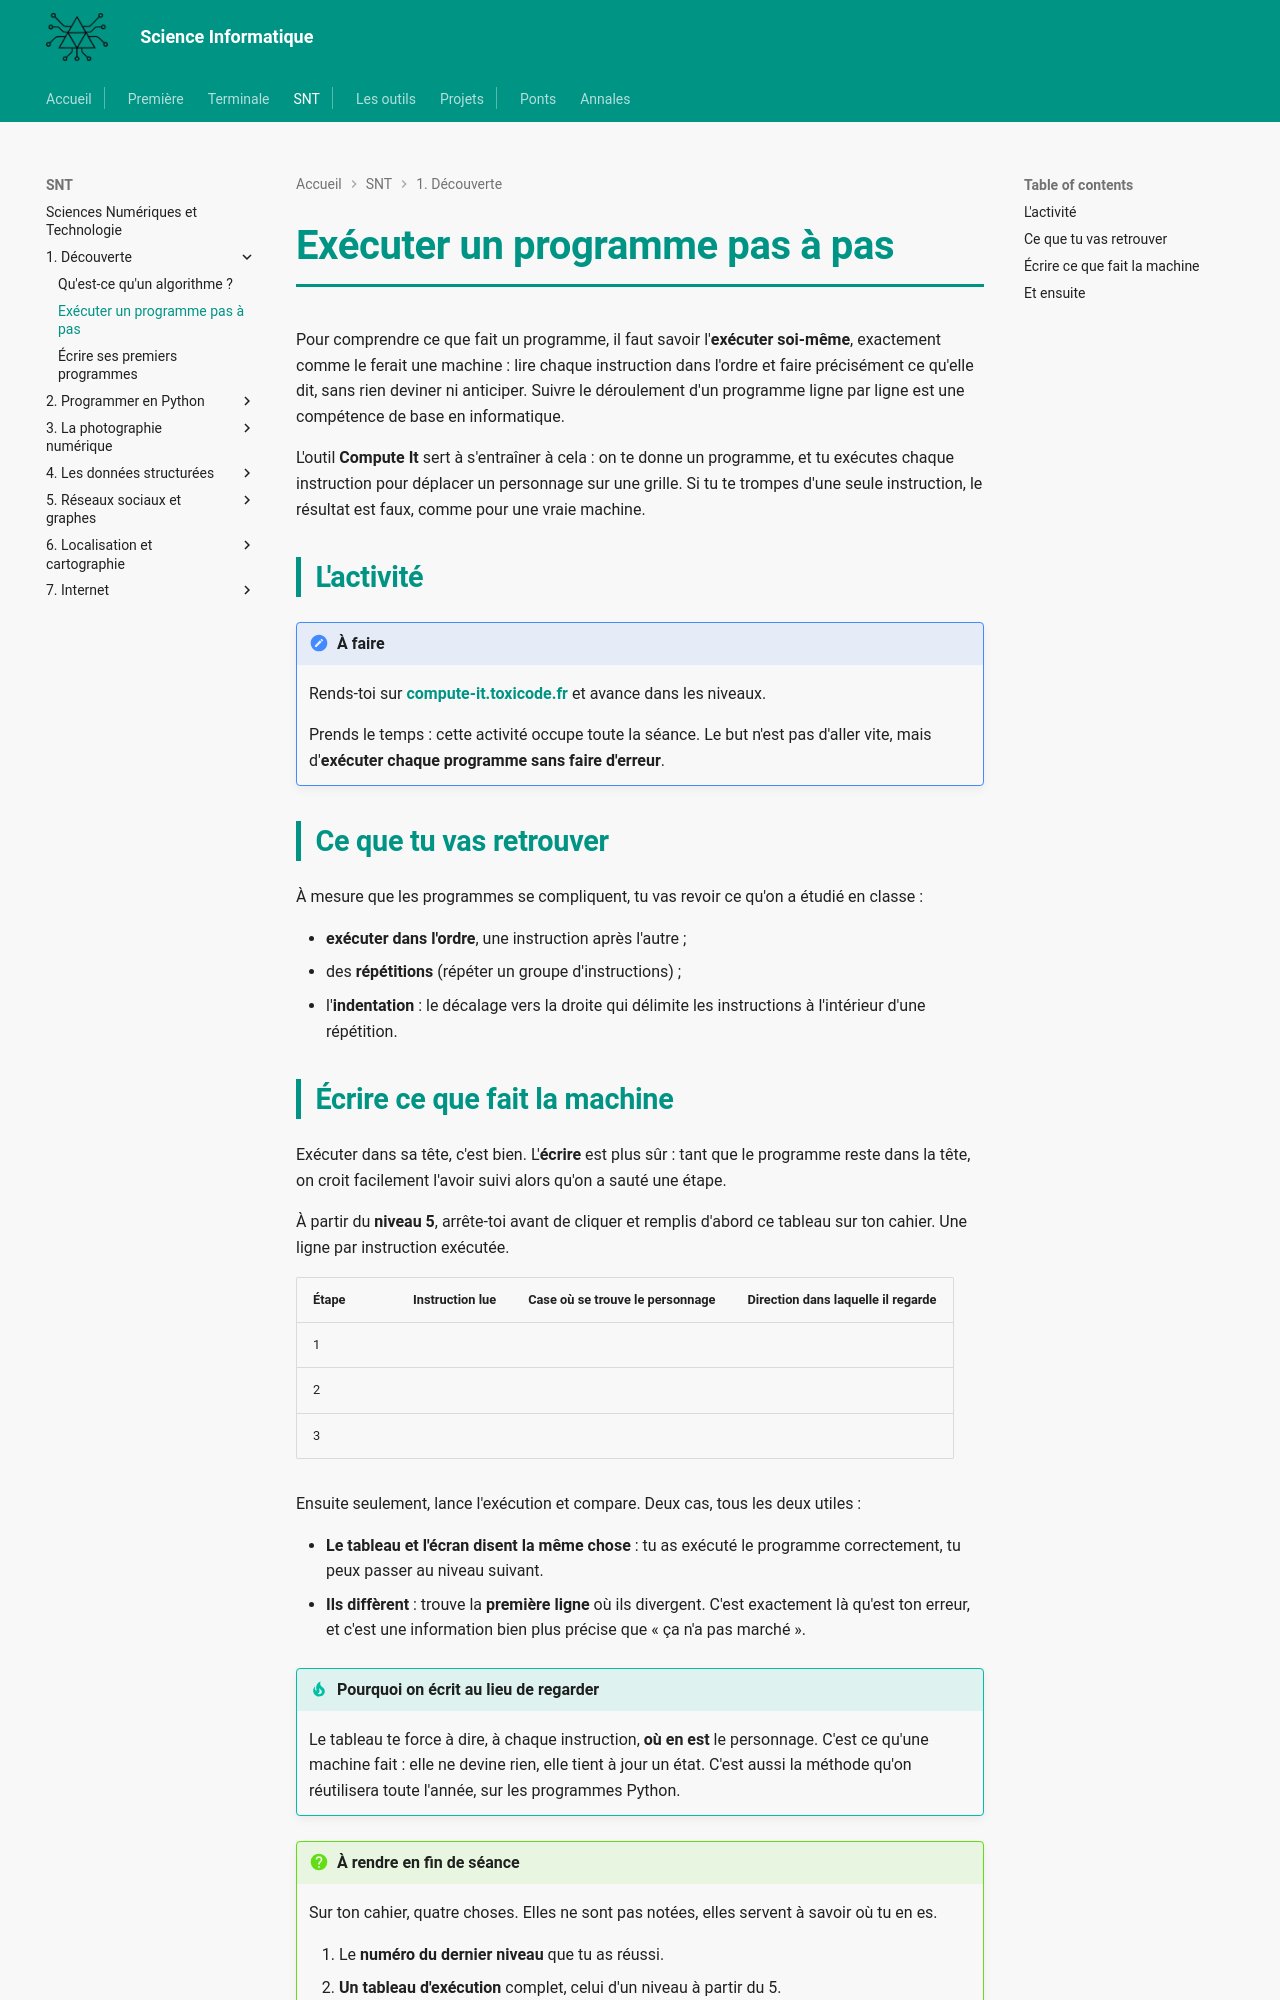

repository: MMarchand-NSI/MMarchand-NSI.github.io · page: snt/01-decouverte/2.compute-it/index.html · generator: mkdocs

# Exécuter un programme pas à pas

Pour comprendre ce que fait un programme, il faut savoir l'**exécuter soi-même**, exactement comme le ferait une machine : lire chaque instruction dans l'ordre et faire précisément ce qu'elle dit, sans rien deviner ni anticiper. Suivre le déroulement d'un programme ligne par ligne est une compétence de base en informatique.

L'outil **Compute It** sert à s'entraîner à cela : on te donne un programme, et tu exécutes chaque instruction pour déplacer un personnage sur une grille. Si tu te trompes d'une seule instruction, le résultat est faux, comme pour une vraie machine.

## L'activité

!!! note "À faire"
    Rends-toi sur **[compute-it.toxicode.fr](https://compute-it.toxicode.fr/)** et avance dans les niveaux.

    Prends le temps : cette activité occupe toute la séance. Le but n'est pas d'aller vite, mais d'**exécuter chaque programme sans faire d'erreur**.

## Ce que tu vas retrouver

À mesure que les programmes se compliquent, tu vas revoir ce qu'on a étudié en classe :

- **exécuter dans l'ordre**, une instruction après l'autre ;
- des **répétitions** (répéter un groupe d'instructions) ;
- l'**indentation** : le décalage vers la droite qui délimite les instructions à l'intérieur d'une répétition.
